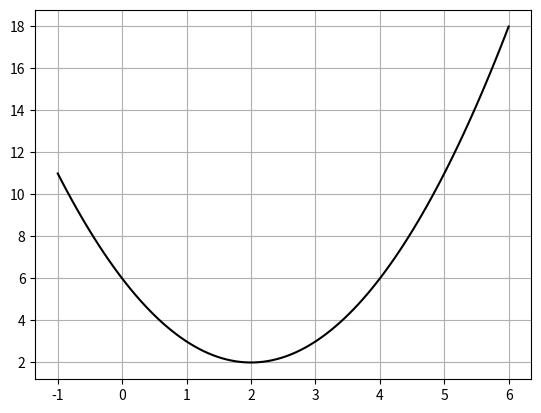

Write Python code to recreate this figure.
import numpy as np
import matplotlib.pyplot as plt

x = np.linspace(-1, 6, 100)
print(x, len(x))

f = lambda x : x**2 - 4*x + 6
y = f(x)

plt.plot(x,y,'k-')

plt.grid()
